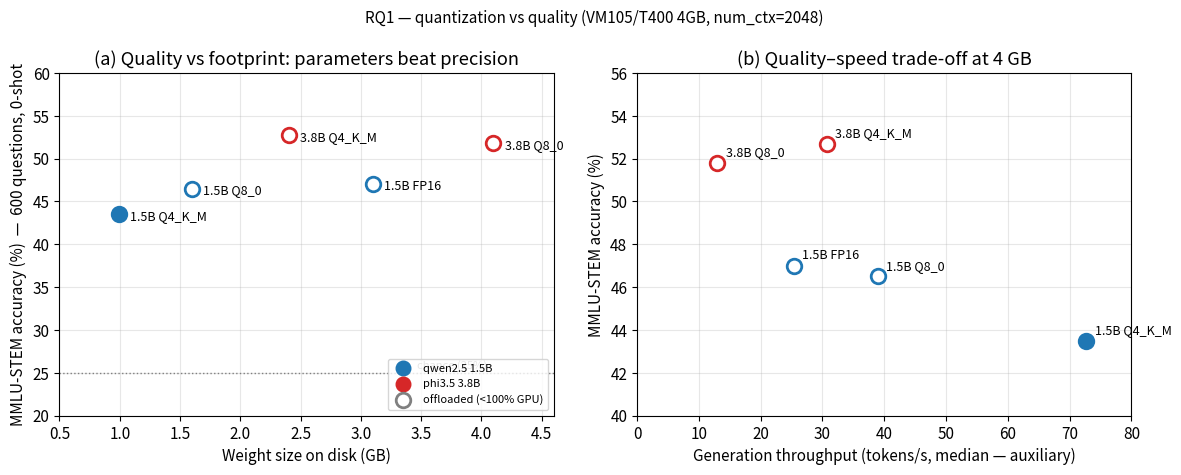

Source code (Python): (Note: this script raises an exception after producing the figure.)
import matplotlib
matplotlib.use("Agg"); import matplotlib.pyplot as plt
# Fig 9 — RQ1 cilësi: MMLU-STEM (600 pyetje, 0-shot) vs footprint & shpejtësi
# Burimi: results/mmlu_summary_vm105-16gb_20260703T113632Z.csv (OVERALL_micro)
# (emri, madhësi peshash GB, acc %, gen tps, gpu %, familja)
D=[("1.5B Q4_K_M",0.99,43.5,72.7,100,"qwen"),
   ("1.5B Q8_0",  1.6, 46.5,39.0, 54,"qwen"),
   ("1.5B FP16",  3.1, 47.0,25.4, 51,"qwen"),
   ("3.8B Q4_K_M",2.4, 52.7,30.7, 52,"phi"),
   ("3.8B Q8_0",  4.1, 51.8,13.0, 38,"phi")]
COL={"qwen":"#1f77b4","phi":"#d62728"}
plt.rcParams.update({"font.size":11,"figure.dpi":300})
fig,(ax1,ax2)=plt.subplots(1,2,figsize=(12,4.8))
# (a) acc vs footprint peshash
for name,gb,acc,tps,gpu,fam in D:
    filled = gpu==100
    ax1.scatter(gb,acc,s=110,color=COL[fam],
                edgecolor=COL[fam],facecolor=COL[fam] if filled else "white",
                linewidth=2,zorder=3)
    ax1.annotate(name,(gb,acc),textcoords="offset points",xytext=(8,-4),fontsize=9)
ax1.axhline(25,color="gray",ls=":",lw=1); ax1.text(4.05,25.5,"chance (25%)",fontsize=8,color="gray",ha="right")
ax1.set_xlabel("Weight size on disk (GB)")
ax1.set_ylabel("MMLU-STEM accuracy (%)  —  600 questions, 0-shot")
ax1.set_title("(a) Quality vs footprint: parameters beat precision")
ax1.set_xlim(0.5,4.6); ax1.set_ylim(20,60); ax1.grid(alpha=0.3)
# legjendë e improvizuar
ax1.scatter([],[],s=110,color="#1f77b4",label="qwen2.5 1.5B")
ax1.scatter([],[],s=110,color="#d62728",label="phi3.5 3.8B")
ax1.scatter([],[],s=110,facecolor="white",edgecolor="gray",linewidth=2,label="offloaded (<100% GPU)")
ax1.legend(fontsize=8,loc="lower right")
# (b) acc vs throughput (tradeoff cilësi–shpejtësi)
for name,gb,acc,tps,gpu,fam in D:
    ax2.scatter(tps,acc,s=110,color=COL[fam],
                facecolor=COL[fam] if gpu==100 else "white",edgecolor=COL[fam],linewidth=2,zorder=3)
    ax2.annotate(name,(tps,acc),textcoords="offset points",xytext=(6,5),fontsize=9)
ax2.set_xlabel("Generation throughput (tokens/s, median — auxiliary)")
ax2.set_ylabel("MMLU-STEM accuracy (%)")
ax2.set_title("(b) Quality–speed trade-off at 4 GB")
ax2.set_xlim(0,80); ax2.set_ylim(40,56); ax2.grid(alpha=0.3)
fig.suptitle("RQ1 — quantization vs quality (VM105/T400 4GB, num_ctx=2048)",fontsize=11)
fig.tight_layout(); fig.savefig("figures/fig9_quality_mmlu.png"); plt.close()
print("fig9 saved")
